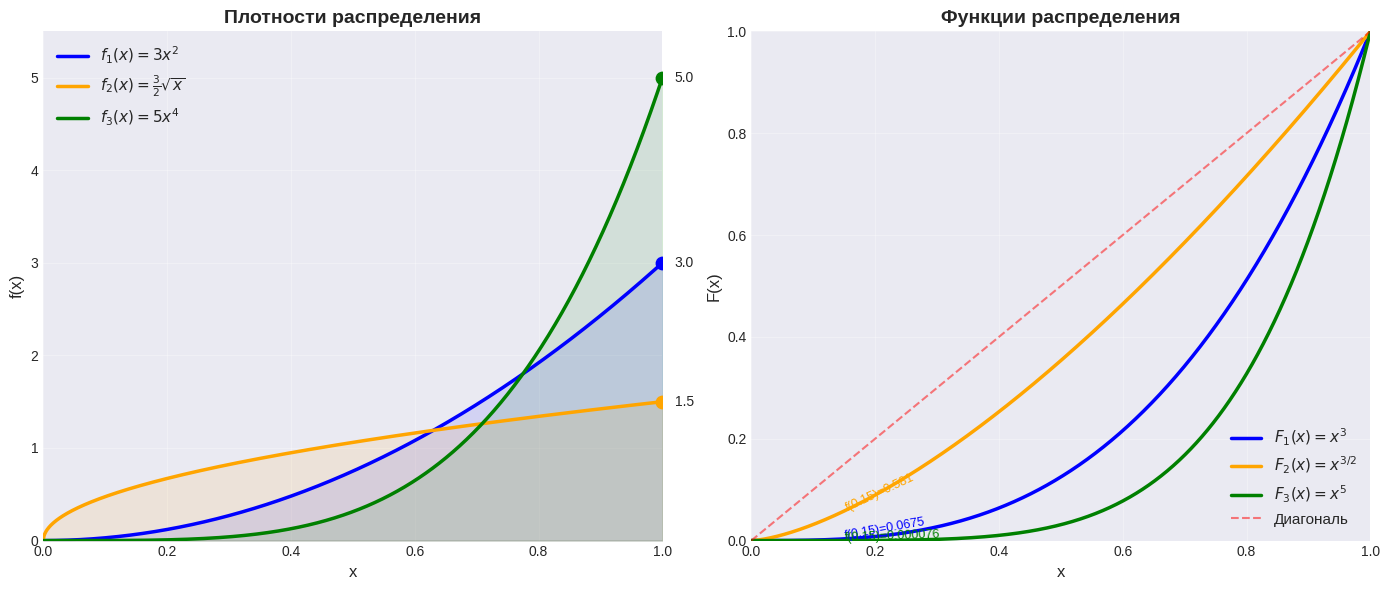
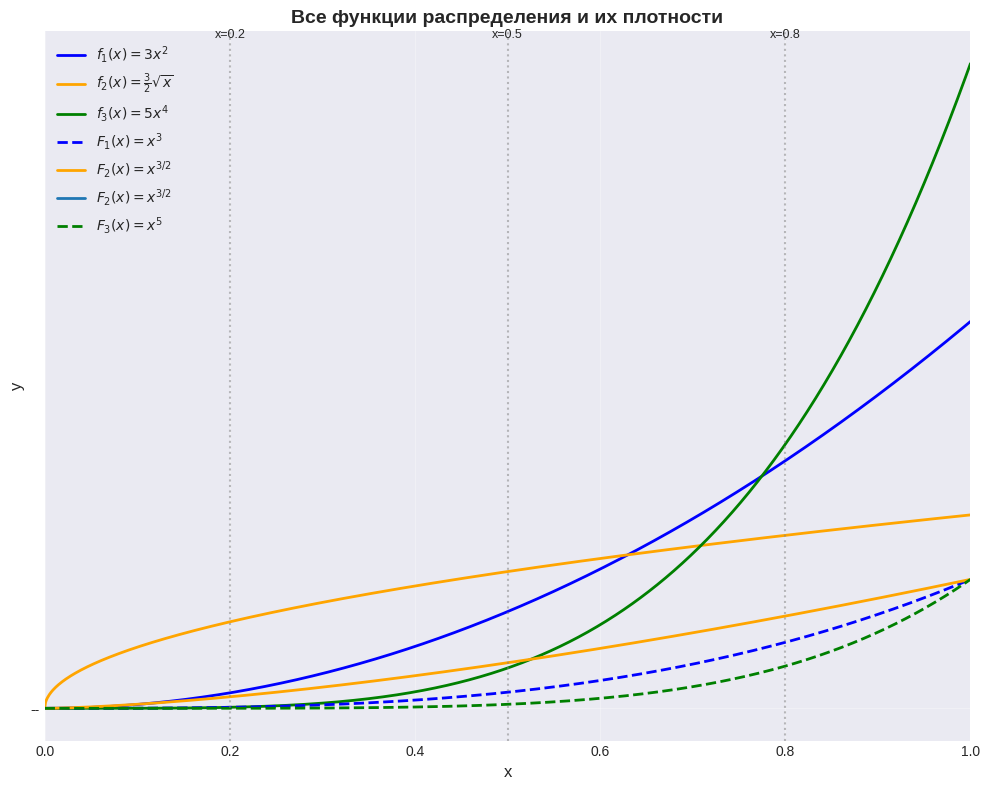

These figures' Python source, in order:
import numpy as np
import matplotlib.pyplot as plt

# Создаем данные
x = np.linspace(0, 1, 1000)

# Плотности распределения
f1 = 3 * x**2          # f(x) = 3x²
f2 = 1.5 * np.sqrt(x)  # f(x) = (3/2)√x
f3 = 5 * x**4          # f(x) = 5x⁴

# Функции распределения
F1 = x**3              # F(x) = x³
F2 = x**(3/2)          # F(x) = x^(3/2)
F3 = x**5              # F(x) = x⁵

# Настройка стиля
plt.style.use('seaborn-v0_8-darkgrid')
fig, axes = plt.subplots(1, 2, figsize=(14, 6))

# График 1: Плотности распределения
ax1 = axes[0]
ax1.plot(x, f1, 'b-', linewidth=2.5, label=r'$f_1(x) = 3x^2$')
ax1.plot(x, f2, 'orange', linewidth=2.5, label=r'$f_2(x) = \frac{3}{2}\sqrt{x}$')
ax1.plot(x, f3, 'g-', linewidth=2.5, label=r'$f_3(x) = 5x^4$')
ax1.fill_between(x, 0, f1, alpha=0.1, color='blue')
ax1.fill_between(x, 0, f2, alpha=0.1, color='orange')
ax1.fill_between(x, 0, f3, alpha=0.1, color='green')
ax1.set_xlabel('x', fontsize=12)
ax1.set_ylabel('f(x)', fontsize=12)
ax1.set_title('Плотности распределения', fontsize=14, fontweight='bold')
ax1.legend(fontsize=11)
ax1.grid(True, alpha=0.3)
ax1.set_xlim(0, 1)
ax1.set_ylim(0, 5.5)

# Добавляем точки в концах
ax1.scatter([1], [3], color='blue', s=80, zorder=5)
ax1.scatter([1], [1.5], color='orange', s=80, zorder=5)
ax1.scatter([1], [5], color='green', s=80, zorder=5)
ax1.text(1.02, 3, '3.0', va='center', fontsize=10)
ax1.text(1.02, 1.5, '1.5', va='center', fontsize=10)
ax1.text(1.02, 5, '5.0', va='center', fontsize=10)

# График 2: Функции распределения
ax2 = axes[1]
ax2.plot(x, F1, 'b-', linewidth=2.5, label=r'$F_1(x) = x^3$')
ax2.plot(x, F2, 'orange', linewidth=2.5, label=r'$F_2(x) = x^{3/2}$')
ax2.plot(x, F3, 'g-', linewidth=2.5, label=r'$F_3(x) = x^5$')
ax2.plot([0, 1], [0, 1], 'r--', alpha=0.5, label='Диагональ')
ax2.set_xlabel('x', fontsize=12)
ax2.set_ylabel('F(x)', fontsize=12)
ax2.set_title('Функции распределения', fontsize=14, fontweight='bold')
ax2.legend(fontsize=11, loc='lower right')
ax2.grid(True, alpha=0.3)
ax2.set_xlim(0, 1)
ax2.set_ylim(0, 1)

# Добавляем текст с наклонами
ax2.text(0.15, 0.15**3, 'f(0.15)=0.0675', fontsize=9, color='blue', rotation=10)
ax2.text(0.15, 0.15**(3/2), 'f(0.15)=0.581', fontsize=9, color='orange', rotation=25)
ax2.text(0.15, 0.15**5, 'f(0.15)=0.000076', fontsize=9, color='green', rotation=2)

plt.tight_layout()
plt.show()

# Дополнительный график: сравнение всех функций
fig2, ax3 = plt.subplots(figsize=(10, 8))

# Рисуем все 6 функций на одном графике
ax3.plot(x, f1, 'b-', linewidth=2, label=r'$f_1(x)=3x^2$')
ax3.plot(x, f2, 'orange', linewidth=2, label=r'$f_2(x)=\frac{3}{2}\sqrt{x}$')
ax3.plot(x, f3, 'g-', linewidth=2, label=r'$f_3(x)=5x^4$')
ax3.plot(x, F1, 'b--', linewidth=2, label=r'$F_1(x)=x^3$')
ax3.plot(x, F2, 'orange', '--', linewidth=2, label=r'$F_2(x)=x^{3/2}$')
ax3.plot(x, F3, 'g--', linewidth=2, label=r'$F_3(x)=x^5$')

ax3.set_xlabel('x', fontsize=12)
ax3.set_ylabel('y', fontsize=12)
ax3.set_title('Все функции распределения и их плотности', fontsize=14, fontweight='bold')
ax3.legend(fontsize=10, loc='upper left')
ax3.grid(True, alpha=0.3)
ax3.set_xlim(0, 1)

# Добавляем вертикальные линии для сравнения
for x_val in [0.2, 0.5, 0.8]:
    ax3.axvline(x=x_val, color='gray', linestyle=':', alpha=0.5)
    ax3.text(x_val, 5.2, f'x={x_val}', ha='center', fontsize=9)

plt.tight_layout()
plt.show()

# Табличные значения для x=0.2, 0.5, 0.8
print("Таблица значений при различных x:")
print("=" * 50)
print("x = 0.2:")
print(f"  f₁(0.2) = {3*0.2**2:.4f}   F₁(0.2) = {0.2**3:.4f}")
print(f"  f₂(0.2) = {1.5*np.sqrt(0.2):.4f}   F₂(0.2) = {0.2**(3/2):.4f}")
print(f"  f₃(0.2) = {5*0.2**4:.4f}   F₃(0.2) = {0.2**5:.4f}")
print()
print("x = 0.5:")
print(f"  f₁(0.5) = {3*0.5**2:.4f}   F₁(0.5) = {0.5**3:.4f}")
print(f"  f₂(0.5) = {1.5*np.sqrt(0.5):.4f}   F₂(0.5) = {0.5**(3/2):.4f}")
print(f"  f₃(0.5) = {5*0.5**4:.4f}   F₃(0.5) = {0.5**5:.4f}")
print()
print("x = 0.8:")
print(f"  f₁(0.8) = {3*0.8**2:.4f}   F₁(0.8) = {0.8**3:.4f}")
print(f"  f₂(0.8) = {1.5*np.sqrt(0.8):.4f}   F₂(0.8) = {0.8**(3/2):.4f}")
print(f"  f₃(0.8) = {5*0.8**4:.4f}   F₃(0.8) = {0.8**5:.4f}")
